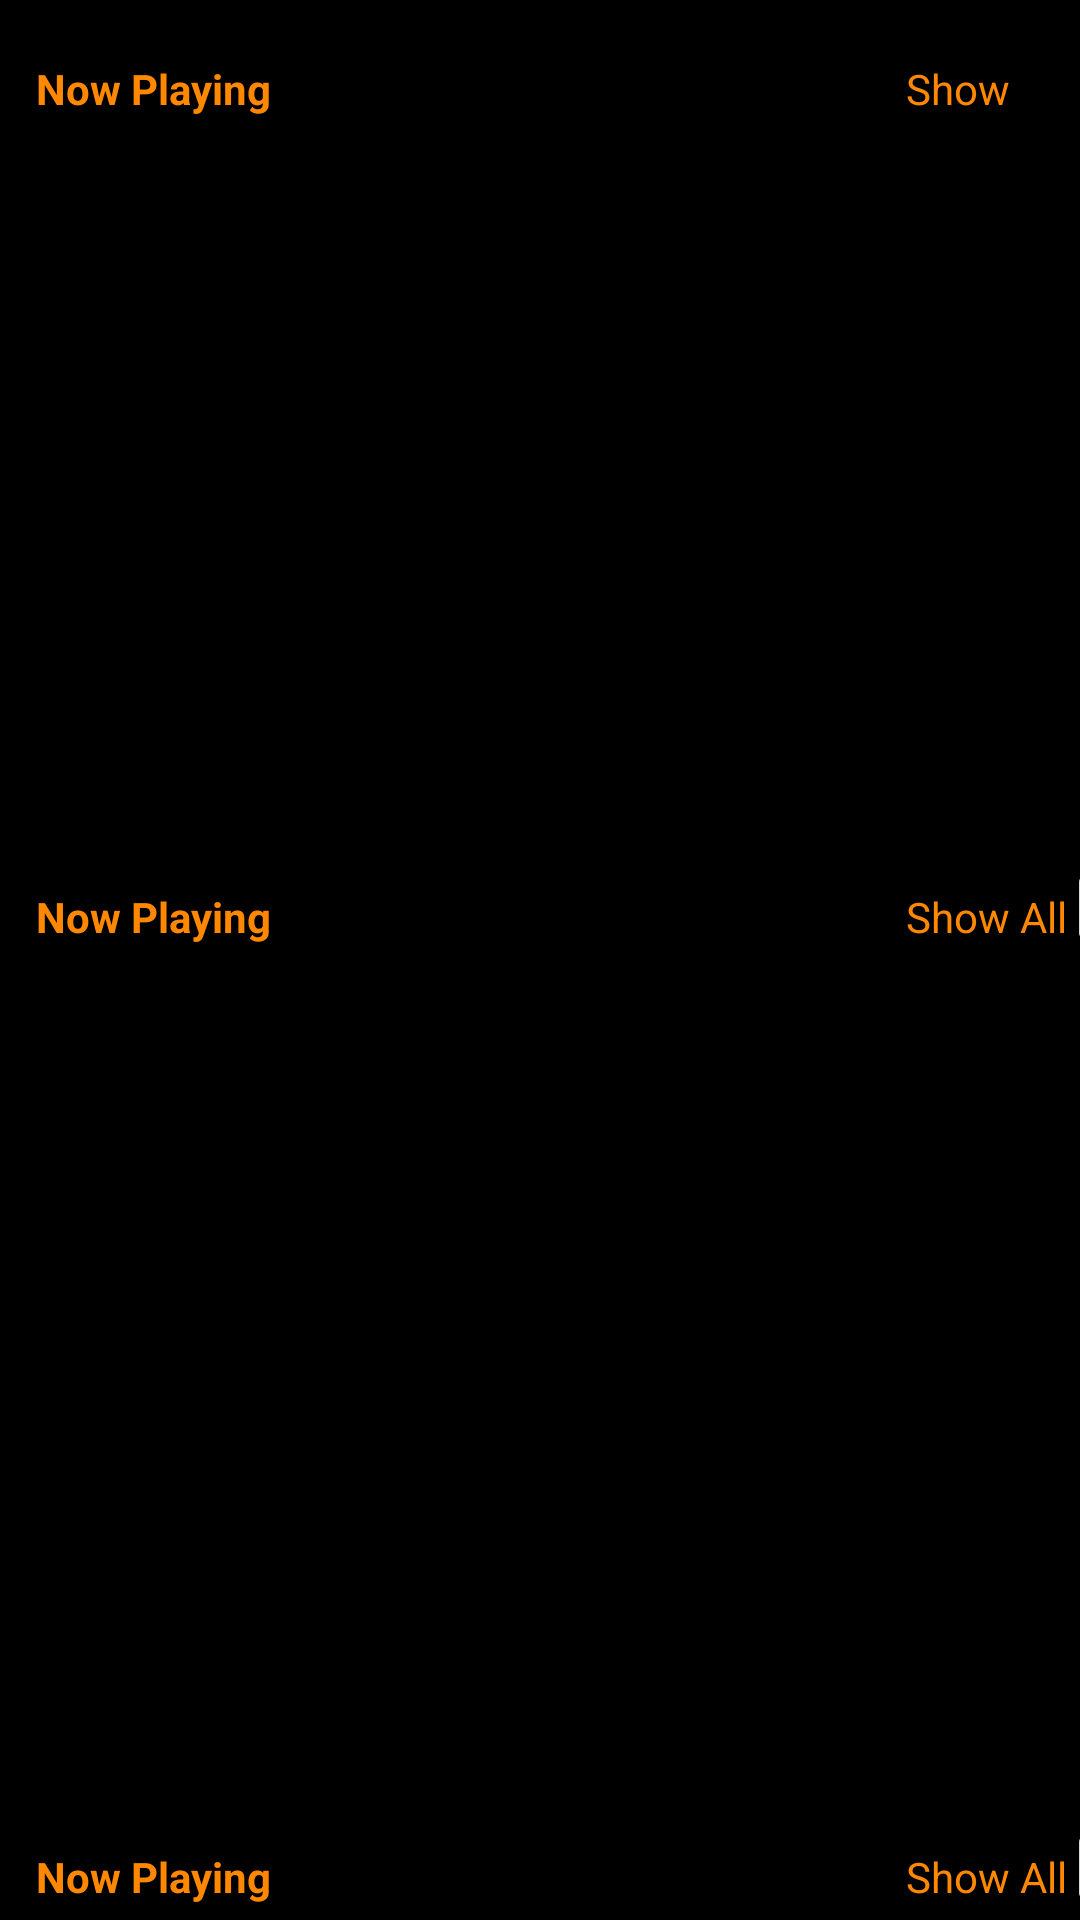

This screen was rendered from an Android layout file. Write that file and the resources it references.
<!-- AndroidManifest.xml: application theme Theme.Enoca -->
<!-- res/layout/fragment_home.xml -->
<?xml version="1.0" encoding="utf-8"?>
<androidx.constraintlayout.widget.ConstraintLayout xmlns:android="http://schemas.android.com/apk/res/android"
    xmlns:app="http://schemas.android.com/apk/res-auto"
    xmlns:tools="http://schemas.android.com/tools"
    android:id="@+id/home_fragment"
    android:layout_width="wrap_content"
    android:layout_height="match_parent"
    android:orientation="horizontal"
    tools:context="Home">


    <androidx.core.widget.NestedScrollView
        android:id="@+id/home_container"
        android:layout_width="match_parent"
        android:layout_height="match_parent"
        android:background="@color/black"
        android:orientation="vertical"
        tools:context=".filmler.MainActivity"
        tools:layout_editor_absoluteX="1dp"
        tools:layout_editor_absoluteY="158dp">


        <LinearLayout
            android:layout_width="match_parent"
            android:layout_height="match_parent"
            android:orientation="vertical">

            <LinearLayout
                android:layout_width="match_parent"
                android:layout_height="40dp">

                <TextView
                    android:id="@+id/textView1"
                    android:layout_width="102dp"
                    android:layout_height="22dp"
                    android:layout_marginTop="20dp"
                    android:text="Now Playing"
                    android:textAlignment="center"
                    android:textColor="@android:color/holo_orange_dark"
                    android:textStyle="bold"
                    app:layout_constraintBottom_toTopOf="@+id/recyclerViewNow"
                    app:layout_constraintStart_toStartOf="parent" />

                <TextView
                    android:id="@+id/textView5"
                    android:layout_width="wrap_content"
                    android:layout_height="wrap_content"
                    android:layout_marginStart="200dp"
                    android:layout_marginTop="20dp"
                    android:layout_marginEnd="10dp"
                    android:layout_marginBottom="3dp"
                    android:text="Show All"
                    android:textColor="@android:color/holo_orange_dark"
                    app:layout_constraintBottom_toTopOf="@+id/recyclerViewTopRated"
                    app:layout_constraintEnd_toStartOf="@+id/imageButton1" />


                <ImageButton
                    android:id="@+id/imageButton"
                    android:layout_width="39dp"
                    android:layout_height="33dp"
                    android:layout_marginLeft="0dp"
                    android:layout_marginTop="10dp"
                    app:layout_constraintEnd_toEndOf="parent"
                    app:layout_constraintTop_toBottomOf="@+id/recyclerViewNow"
                    app:srcCompat="@android:drawable/ic_media_play" />


            </LinearLayout>

            <androidx.recyclerview.widget.RecyclerView
                android:id="@+id/recyclerViewTopRated"
                android:layout_width="407dp"
                android:layout_height="204dp"
                android:layout_marginTop="32dp"
                android:orientation="horizontal"
                app:layout_constraintEnd_toEndOf="parent"
                app:layout_constraintHorizontal_bias="0.0"
                app:layout_constraintStart_toStartOf="parent"
                app:layout_constraintTop_toBottomOf="@+id/recyclerViewPopular"
                tools:ignore="MissingConstraints" />

            <LinearLayout
                android:layout_width="match_parent"
                android:layout_height="40dp">

                <TextView
                    android:id="@+id/textView2"
                    android:layout_width="102dp"
                    android:layout_height="22dp"
                    android:layout_marginTop="20dp"
                    android:text="Now Playing"
                    android:textAlignment="center"
                    android:textColor="@android:color/holo_orange_dark"
                    android:textStyle="bold"
                    app:layout_constraintBottom_toTopOf="@+id/recyclerViewNow"
                    app:layout_constraintStart_toStartOf="parent" />


                <TextView
                    android:id="@+id/textView6"
                    android:layout_width="wrap_content"
                    android:layout_height="wrap_content"
                    android:layout_marginStart="200dp"
                    android:layout_marginTop="20dp"
                    android:layout_marginBottom="3dp"
                    android:text="Show All"
                    android:textColor="@android:color/holo_orange_dark"
                    app:layout_constraintBottom_toTopOf="@+id/recyclerViewTopRated"
                    app:layout_constraintEnd_toStartOf="@+id/imageButton1" />

                <ImageButton
                    android:id="@+id/imageButton2"
                    android:layout_width="39dp"
                    android:layout_height="33dp"
                    android:layout_marginLeft="0dp"
                    android:layout_marginTop="10dp"
                    app:layout_constraintEnd_toEndOf="parent"
                    app:layout_constraintTop_toBottomOf="@+id/recyclerViewNow"
                    app:srcCompat="@android:drawable/ic_media_play" />


            </LinearLayout>

            <androidx.recyclerview.widget.RecyclerView
                android:id="@+id/recyclerViewPopular"
                android:layout_width="419dp"
                android:layout_height="200dp"
                android:layout_marginTop="44dp"
                android:layout_marginBottom="36dp"
                app:layout_constraintBottom_toTopOf="@+id/recyclerViewTopRated"
                app:layout_constraintEnd_toEndOf="parent"
                app:layout_constraintHorizontal_bias="0.166"
                app:layout_constraintStart_toStartOf="parent"
                app:layout_constraintTop_toTopOf="parent"
                tools:ignore="MissingConstraints" />

            <LinearLayout
                android:layout_width="match_parent"
                android:layout_height="40dp">

                <TextView
                    android:id="@+id/textView3"
                    android:layout_width="102dp"
                    android:layout_height="22dp"
                    android:layout_marginTop="20dp"
                    android:text="Now Playing"
                    android:textAlignment="center"
                    android:textColor="@android:color/holo_orange_dark"
                    android:textStyle="bold"
                    app:layout_constraintBottom_toTopOf="@+id/recyclerViewNow"
                    app:layout_constraintStart_toStartOf="parent" />

                <TextView
                    android:id="@+id/textView7"
                    android:layout_width="wrap_content"
                    android:layout_height="wrap_content"
                    android:layout_marginStart="200dp"
                    android:layout_marginTop="20dp"
                    android:layout_marginBottom="3dp"
                    android:text="Show All"
                    android:textColor="@android:color/holo_orange_dark"
                    app:layout_constraintBottom_toTopOf="@+id/recyclerViewTopRated"
                    app:layout_constraintEnd_toStartOf="@+id/imageButton1" />


                <ImageButton
                    android:id="@+id/imageButton3"
                    android:layout_width="39dp"
                    android:layout_height="33dp"
                    android:layout_marginLeft="0dp"
                    android:layout_marginTop="10dp"
                    app:layout_constraintEnd_toEndOf="parent"
                    app:layout_constraintTop_toBottomOf="@+id/recyclerViewNow"
                    app:srcCompat="@android:drawable/ic_media_play" />


            </LinearLayout>

            <androidx.recyclerview.widget.RecyclerView
                android:id="@+id/recyclerViewSoon"
                android:layout_width="412dp"
                android:layout_height="139dp"
                android:layout_marginTop="36dp"
                app:layout_constraintEnd_toEndOf="parent"
                app:layout_constraintHorizontal_bias="0.0"
                app:layout_constraintStart_toStartOf="parent"
                app:layout_constraintTop_toBottomOf="@+id/recyclerViewNow"
                tools:ignore="MissingConstraints" />

            <LinearLayout
                android:layout_width="match_parent"
                android:layout_height="40dp">

                <TextView
                    android:id="@+id/textView4"
                    android:layout_width="102dp"
                    android:layout_height="22dp"
                    android:layout_marginTop="20dp"
                    android:text="Now Playing"
                    android:textAlignment="center"
                    android:textColor="@android:color/holo_orange_dark"
                    android:textStyle="bold"
                    app:layout_constraintBottom_toTopOf="@+id/recyclerViewNow"
                    app:layout_constraintStart_toStartOf="parent" />

                <TextView
                    android:id="@+id/textView8"
                    android:layout_width="wrap_content"
                    android:layout_height="wrap_content"
                    android:layout_marginStart="200dp"
                    android:layout_marginTop="20dp"
                    android:layout_marginBottom="3dp"
                    android:text="Show All"
                    android:textColor="@android:color/holo_orange_dark"
                    app:layout_constraintBottom_toTopOf="@+id/recyclerViewTopRated"
                    app:layout_constraintEnd_toStartOf="@+id/imageButton1" />


                <ImageButton
                    android:id="@+id/imageButton4"
                    android:layout_width="39dp"
                    android:layout_height="33dp"
                    android:layout_marginLeft="0dp"
                    android:layout_marginTop="10dp"
                    app:layout_constraintEnd_toEndOf="parent"
                    app:layout_constraintTop_toBottomOf="@+id/recyclerViewNow"
                    app:srcCompat="@android:drawable/ic_media_play" />


            </LinearLayout>

            <androidx.recyclerview.widget.RecyclerView
                android:id="@+id/recyclerViewNow"
                android:layout_width="426dp"
                android:layout_height="190dp"
                android:layout_marginTop="36dp"
                app:layout_constraintEnd_toEndOf="parent"
                app:layout_constraintHorizontal_bias="0.666"
                app:layout_constraintStart_toStartOf="parent"
                app:layout_constraintTop_toBottomOf="@+id/recyclerViewTopRated"
                tools:ignore="MissingConstraints" />


        </LinearLayout>
    </androidx.core.widget.NestedScrollView>


</androidx.constraintlayout.widget.ConstraintLayout>
<!-- resources referenced by this layout -->
<resources>
  <style name="Theme.Enoca" parent="Base.Theme.Enoca" />
  <style name="Base.Theme.Enoca" parent="Theme.Material3.DayNight.NoActionBar">
          
          
      </style>
  <!-- not gathered from this repository: default colours our renderer supplied (Android Studio template values) -->
  <color name="black">#FF000000</color>
</resources>
